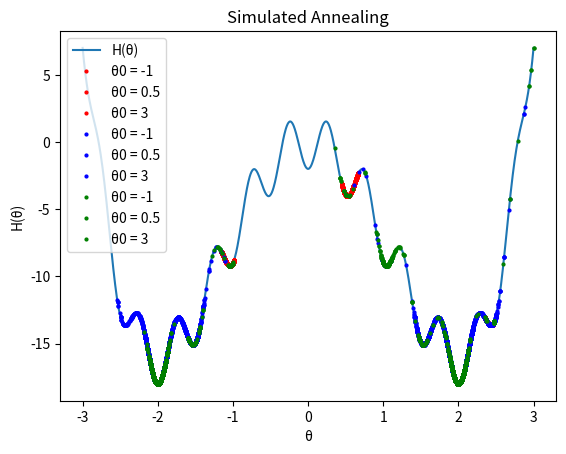

The script that saved this image:
###-------------------------------
### Part a
import numpy as np
import matplotlib.pyplot as plt

# Cost function
def H(theta):
    return theta**4 - 8 * theta**2 - 2 * np.cos(4 * np.pi * theta)

# Gradient of the cost function
def grad_H(theta):
    return 4 * theta**3 - 16 * theta + 8 * np.pi * np.sin(4 * np.pi * theta)

# Gradient descent
def gradient_descent(theta0, learning_rate, max_steps):
    theta = theta0
    history = []
    for _ in range(max_steps):
        theta = theta - learning_rate * grad_H(theta)
        history.append(theta)
    return np.array(history)

# Initial guesses
theta0_list = [-1, 0.5, 3]
learning_rate = 0.01
max_steps = 1000

# Plot the cost function
theta_values = np.linspace(-3, 3, 1000)
plt.plot(theta_values, H(theta_values), label="H(θ)")
for theta0 in theta0_list:
    history = gradient_descent(theta0, learning_rate, max_steps)
    plt.plot(history, H(history), 'ro', markersize=2, label=f"θ0 = {theta0}")
plt.xlabel("θ")
plt.ylabel("H(θ)")
plt.title("Gradient Descent")
plt.legend()
plt.savefig("gradient_descent.png")




###-------------------------------
### Part b

def metropolis_hastings(theta0, beta, sigma, max_steps):
    theta = theta0
    history = []
    for _ in range(max_steps):
        theta_star = theta + np.random.normal(0, sigma)
        delta_H = H(theta_star) - H(theta)
        r = np.exp(-beta * delta_H)
        if r > 1 or np.random.rand() < r:
            theta = theta_star
        history.append(theta)
    return np.array(history)

# Parameters
beta = 1.0
sigma = 0.1
max_steps = 10000

# Run Metropolis-Hastings
for theta0 in theta0_list:
    history = metropolis_hastings(theta0, beta, sigma, max_steps)
    plt.plot(history, H(history), 'bo', markersize=2, label=f"θ0 = {theta0}")
plt.xlabel("θ")
plt.ylabel("H(θ)")
plt.title("Metropolis-Hastings")
plt.legend()
plt.savefig("metropolis_hastings.png")


###-------------------------------
### Part c
def simulated_annealing(theta0, beta0, delta, sigma, max_steps):
    theta = theta0
    beta = beta0
    history = []
    for i in range(max_steps):
        theta_star = theta + np.random.normal(0, sigma)
        delta_H = H(theta_star) - H(theta)
        r = np.exp(-beta * delta_H)
        if r > 1 or np.random.rand() < r:
            theta = theta_star
        history.append(theta)
        beta += delta
    return np.array(history)

# Parameters
beta0 = 1.0
delta = 0.001
sigma = 0.1
max_steps = 10000

# Run Simulated Annealing
for theta0 in theta0_list:
    history = simulated_annealing(theta0, beta0, delta, sigma, max_steps)
    plt.plot(history, H(history), 'go', markersize=2, label=f"θ0 = {theta0}")
plt.xlabel("θ")
plt.ylabel("H(θ)")
plt.title("Simulated Annealing")
plt.legend()
plt.savefig("simulated_annealing.png")
